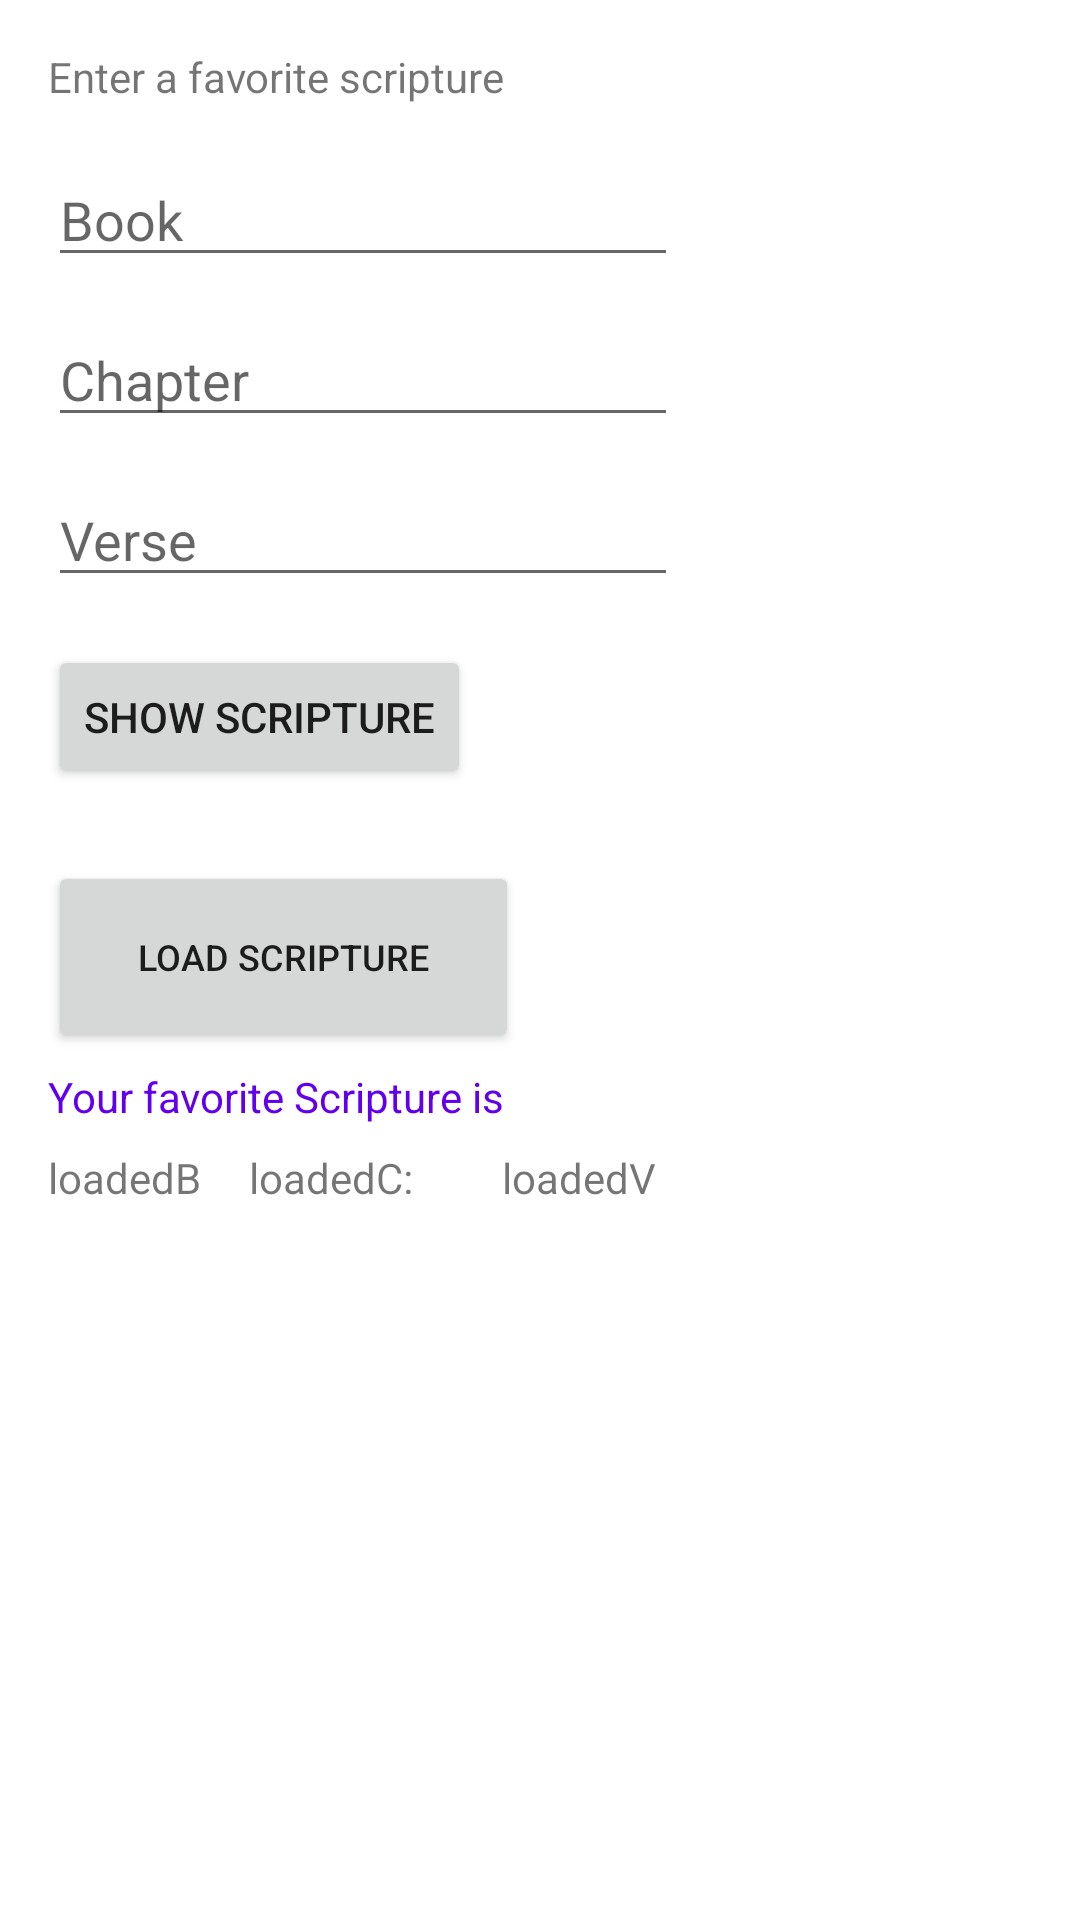

Write the Android layout XML for this screen, with the resource values it uses.
<!-- AndroidManifest.xml: application theme Theme.Scripture5 -->
<!-- res/layout/activity_main.xml -->
<?xml version="1.0" encoding="utf-8"?>
<androidx.constraintlayout.widget.ConstraintLayout xmlns:android="http://schemas.android.com/apk/res/android"
    xmlns:app="http://schemas.android.com/apk/res-auto"
    xmlns:tools="http://schemas.android.com/tools"
    android:layout_width="match_parent"
    android:layout_height="match_parent"
    tools:context=".MainActivity">

    <TextView
        android:id="@+id/scripture"
        android:layout_width="wrap_content"
        android:layout_height="wrap_content"

        android:layout_marginStart="16dp"
        android:layout_marginLeft="16dp"
        android:layout_marginTop="16dp"
        android:text="@string/enter_scripture"
        app:layout_constraintStart_toStartOf="parent"
        app:layout_constraintTop_toTopOf="parent" />

    <EditText
        android:id="@+id/book"
        android:layout_width="wrap_content"
        android:layout_height="wrap_content"
        android:layout_marginStart="16dp"
        android:layout_marginLeft="16dp"
        android:layout_marginTop="16dp"
        android:ems="10"
        android:hint="@string/enter_book"
        android:inputType="textPersonName"
        android:textColor="@color/purple_500"
        app:layout_constraintStart_toStartOf="parent"
        app:layout_constraintTop_toBottomOf="@+id/scripture" />

    <EditText
        android:id="@+id/chapter"
        android:layout_width="wrap_content"
        android:layout_height="wrap_content"
        android:layout_marginStart="16dp"
        android:layout_marginLeft="16dp"
        android:layout_marginTop="12dp"
        android:ems="10"
        android:hint="@string/enter_chapter"
        android:inputType="textPersonName"
        android:textColor="@color/purple_500"
        app:layout_constraintStart_toStartOf="parent"
        app:layout_constraintTop_toBottomOf="@+id/book" />

    <EditText
        android:id="@+id/verse"
        android:layout_width="wrap_content"
        android:layout_height="wrap_content"
        android:layout_marginStart="16dp"
        android:layout_marginLeft="16dp"
        android:layout_marginTop="12dp"
        android:ems="10"
        android:hint="@string/enter_verse"
        android:inputType="textPersonName"
        android:textColor="@color/purple_500"
        app:layout_constraintStart_toStartOf="parent"
        app:layout_constraintTop_toBottomOf="@+id/chapter" />

    <Button
        android:id="@+id/button"
        android:layout_width="wrap_content"
        android:layout_height="wrap_content"
        android:layout_marginStart="16dp"
        android:layout_marginLeft="16dp"
        android:layout_marginTop="16dp"
        android:onClick="sendMessage"
        android:text="@string/button_send"
        app:layout_constraintStart_toStartOf="parent"
        app:layout_constraintTop_toBottomOf="@+id/verse" />

    <Button
        android:id="@+id/loadScripture"
        android:layout_width="157dp"
        android:layout_height="64dp"
        android:layout_marginStart="16dp"
        android:layout_marginLeft="16dp"
        android:layout_marginTop="24dp"
        android:onClick="onLoad"
        android:text="@string/load_scripture"
        android:textSize="12sp"
        app:layout_constraintStart_toStartOf="parent"
        app:layout_constraintTop_toBottomOf="@+id/button" />

    <TextView
        android:id="@+id/loadB"
        android:layout_width="wrap_content"
        android:layout_height="wrap_content"
        android:layout_marginStart="16dp"
        android:layout_marginLeft="16dp"
        android:layout_marginTop="32dp"
        android:text="loadedB"
        app:layout_constraintStart_toStartOf="parent"
        app:layout_constraintTop_toBottomOf="@+id/loadScripture" />

    <TextView
        android:id="@+id/loadC"
        android:layout_width="wrap_content"
        android:layout_height="wrap_content"
        android:layout_marginStart="16dp"
        android:layout_marginLeft="16dp"
        android:text="loadedC"
        app:layout_constraintBaseline_toBaselineOf="@+id/loadB"
        app:layout_constraintStart_toEndOf="@+id/loadB" />

    <TextView
        android:id="@+id/colon"
        android:layout_width="28dp"
        android:layout_height="15dp"
        android:text="@string/colon"
        app:layout_constraintBaseline_toBaselineOf="@+id/loadC"
        app:layout_constraintStart_toEndOf="@+id/loadC" />

    <TextView
        android:id="@+id/loadV"
        android:layout_width="wrap_content"
        android:layout_height="wrap_content"
        android:layout_marginStart="5dp"
        android:layout_marginLeft="5dp"
        android:text="loadedV"
        app:layout_constraintBaseline_toBaselineOf="@+id/loadC"
        app:layout_constraintStart_toEndOf="@+id/colon" />

    <TextView
        android:id="@+id/shareFav"
        android:layout_width="wrap_content"
        android:layout_height="wrap_content"
        android:layout_marginStart="16dp"
        android:layout_marginLeft="16dp"
        android:layout_marginTop="5dp"
        android:text="@string/share_Fav"
        android:textColor="@color/purple_500"
        app:layout_constraintStart_toStartOf="parent"
        app:layout_constraintTop_toBottomOf="@+id/loadScripture" />


</androidx.constraintlayout.widget.ConstraintLayout>
<!-- resources referenced by this layout -->
<resources>
  <string name="button_send">Show Scripture</string>
  <string name="colon">\u003A</string>
  <string name="enter_book">Book</string>
  <string name="enter_chapter">Chapter</string>
  <string name="enter_scripture">Enter a favorite scripture</string>
  <string name="enter_verse">Verse</string>
  <string name="load_scripture">Load Scripture</string>
  <string name="share_Fav">Your favorite Scripture is</string>
  <style name="Theme.Scripture5" parent="Theme.MaterialComponents.DayNight.DarkActionBar">
          
          <item name="colorPrimary">@color/purple_500</item>
          <item name="colorPrimaryVariant">@color/purple_700</item>
          <item name="colorOnPrimary">@color/white</item>
          
          <item name="colorSecondary">@color/teal_200</item>
          <item name="colorSecondaryVariant">@color/teal_700</item>
          <item name="colorOnSecondary">@color/black</item>
          
          <item name="android:statusBarColor" tools:targetApi="l">?attr/colorPrimaryVariant</item>
          
      </style>
  <!-- not gathered from this repository: default colours our renderer supplied (Android Studio template values) -->
  <color name="purple_500">#FF6200EE</color>
  <color name="purple_700">#FF3700B3</color>
  <color name="teal_200">#FF03DAC5</color>
  <color name="teal_700">#FF018786</color>
  <color name="black">#FF000000</color>
  <color name="white">#FFFFFFFF</color>
</resources>
